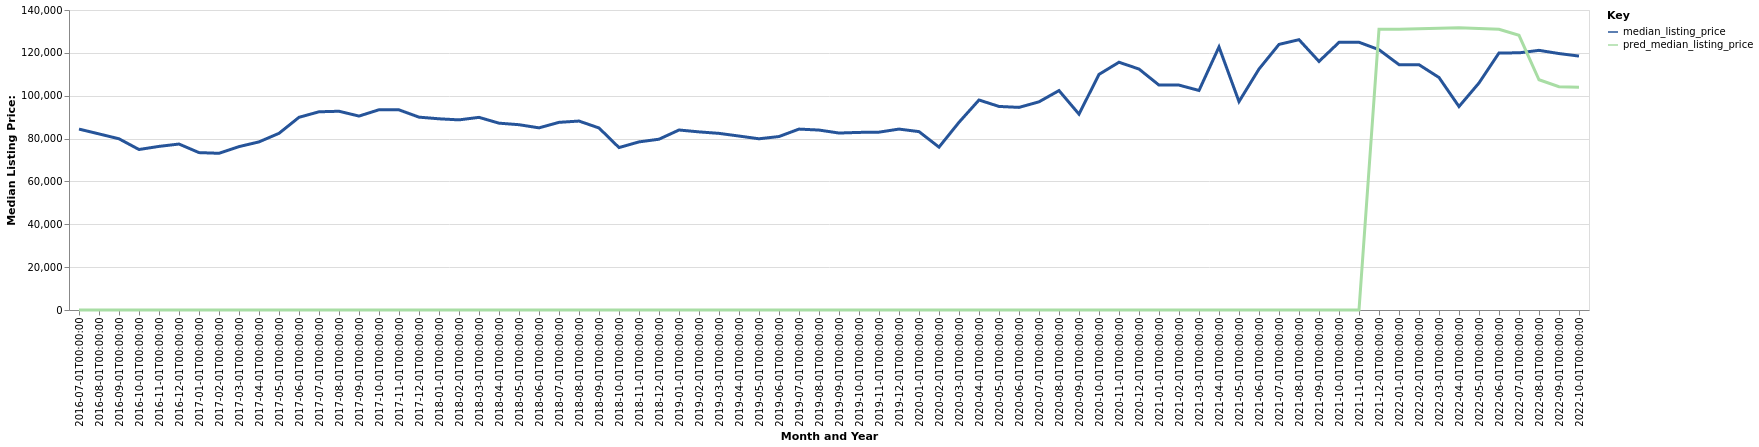

Values plotted in this chart, from the file beside it:
date, time_idx, median_listing_price, thirty_year_interest_rate_five, month, county_name, active_listing_count, pred_median_listing_price, month_year
2016-07-01, 0, 84425, 3.72, 7, Winfield, KS, 161.0, 0, Jul-2016
2016-08-01, 1, 82175, 3.73, 8, Winfield, KS, 159.0, 0, Aug-2016
2016-09-01, 2, 79900, 3.66, 9, Winfield, KS, 166.0, 0, Sep-2016
2016-10-01, 3, 74900, 3.64, 10, Winfield, KS, 166.0, 0, Oct-2016
2016-11-01, 4, 76350, 3.66, 11, Winfield, KS, 164.0, 0, Nov-2016
2016-12-01, 5, 77450, 3.48, 12, Winfield, KS, 148.0, 0, Dec-2016
2017-01-01, 6, 73450, 3.45, 1, Winfield, KS, 142.0, 0, Jan-2017
2017-02-01, 7, 73125, 3.5, 2, Winfield, KS, 146.0, 0, Feb-2017
2017-03-01, 8, 76250, 3.52, 3, Winfield, KS, 149.0, 0, Mar-2017
2017-04-01, 9, 78450, 4.03, 4, Winfield, KS, 151.0, 0, Apr-2017
2017-05-01, 10, 82450, 4.32, 5, Winfield, KS, 167.0, 0, May-2017
2017-06-01, 11, 89925, 4.2, 6, Winfield, KS, 166.0, 0, Jun-2017
2017-07-01, 12, 92500, 4.19, 7, Winfield, KS, 172.0, 0, Jul-2017
2017-08-01, 13, 92750, 4.3, 8, Winfield, KS, 164.0, 0, Aug-2017
2017-09-01, 14, 90500, 4.1, 9, Winfield, KS, 168.0, 0, Sep-2017
2017-10-01, 15, 93450, 4.05, 10, Winfield, KS, 159.0, 0, Oct-2017
2017-11-01, 16, 93400, 3.94, 11, Winfield, KS, 159.0, 0, Nov-2017
2017-12-01, 17, 90000, 4.03, 12, Winfield, KS, 156.0, 0, Dec-2017
2018-01-01, 18, 89225, 3.93, 1, Winfield, KS, 141.0, 0, Jan-2018
2018-02-01, 19, 88725, 3.83, 2, Winfield, KS, 141.0, 0, Feb-2018
2018-03-01, 20, 89900, 3.94, 3, Winfield, KS, 146.0, 0, Mar-2018
2018-04-01, 21, 87188, 3.95, 4, Winfield, KS, 149.0, 0, Apr-2018
2018-05-01, 22, 86475, 3.99, 5, Winfield, KS, 165.0, 0, May-2018
2018-06-01, 23, 85000, 4.15, 6, Winfield, KS, 174.0, 0, Jun-2018
2018-07-01, 24, 87575, 4.4, 7, Winfield, KS, 178.0, 0, Jul-2018
2018-08-01, 25, 88175, 4.46, 8, Winfield, KS, 180.0, 0, Aug-2018
2018-09-01, 26, 84950, 4.58, 9, Winfield, KS, 171.0, 0, Sep-2018
2018-10-01, 27, 75800, 4.66, 10, Winfield, KS, 172.0, 0, Oct-2018
2018-11-01, 28, 78450, 4.62, 11, Winfield, KS, 170.0, 0, Nov-2018
2018-12-01, 29, 79700, 4.54, 12, Winfield, KS, 162.0, 0, Dec-2018
2019-01-01, 30, 84000, 4.6, 1, Winfield, KS, 153.0, 0, Jan-2019
2019-02-01, 31, 83125, 4.72, 2, Winfield, KS, 155.0, 0, Feb-2019
2019-03-01, 32, 82429, 4.9, 3, Winfield, KS, 159.0, 0, Mar-2019
2019-04-01, 33, 81179, 4.94, 4, Winfield, KS, 160.0, 0, Apr-2019
2019-05-01, 34, 79900, 4.75, 5, Winfield, KS, 160.0, 0, May-2019
2019-06-01, 35, 80950, 4.51, 6, Winfield, KS, 160.0, 0, Jun-2019
2019-07-01, 36, 84425, 4.41, 7, Winfield, KS, 158.0, 0, Jul-2019
2019-08-01, 37, 83973, 4.41, 8, Winfield, KS, 156.0, 0, Aug-2019
2019-09-01, 38, 82582, 4.2, 9, Winfield, KS, 156.0, 0, Sep-2019
2019-10-01, 39, 82880, 4.14, 10, Winfield, KS, 156.0, 0, Oct-2019
2019-11-01, 40, 83000, 3.84, 11, Winfield, KS, 160.0, 0, Nov-2019
2019-12-01, 41, 84425, 3.81, 12, Winfield, KS, 137.0, 0, Dec-2019
2020-01-01, 42, 83250, 3.75, 1, Winfield, KS, 129.0, 0, Jan-2020
2020-02-01, 43, 76000, 3.73, 2, Winfield, KS, 129.0, 0, Feb-2020
2020-03-01, 44, 87600, 3.78, 3, Winfield, KS, 133.0, 0, Mar-2020
2020-04-01, 45, 98000, 3.75, 4, Winfield, KS, 142.0, 0, Apr-2020
2020-05-01, 46, 95000, 3.74, 5, Winfield, KS, 120.0, 0, May-2020
2020-06-01, 47, 94550, 3.72, 6, Winfield, KS, 98.0, 0, Jun-2020
2020-07-01, 48, 97150, 3.49, 7, Winfield, KS, 87.0, 0, Jul-2020
2020-08-01, 49, 102400, 3.65, 8, Winfield, KS, 83.0, 0, Aug-2020
2020-09-01, 50, 91400, 3.33, 9, Winfield, KS, 80.0, 0, Sep-2020
2020-10-01, 51, 109950, 3.28, 10, Winfield, KS, 75.0, 0, Oct-2020
2020-11-01, 52, 115625, 3.21, 11, Winfield, KS, 63.0, 0, Nov-2020
2020-12-01, 53, 112450, 3.07, 12, Winfield, KS, 63.0, 0, Dec-2020
2021-01-01, 54, 104950, 2.99, 1, Winfield, KS, 58.0, 0, Jan-2021
2021-02-01, 55, 104950, 2.93, 2, Winfield, KS, 52.0, 0, Feb-2021
2021-03-01, 56, 102450, 2.88, 3, Winfield, KS, 48.0, 0, Mar-2021
2021-04-01, 57, 122750, 2.84, 4, Winfield, KS, 43.0, 0, Apr-2021
2021-05-01, 58, 97250, 2.71, 5, Winfield, KS, 41.0, 0, May-2021
2021-06-01, 59, 112450, 2.79, 6, Winfield, KS, 54.0, 0, Jun-2021
... 16 more rows
